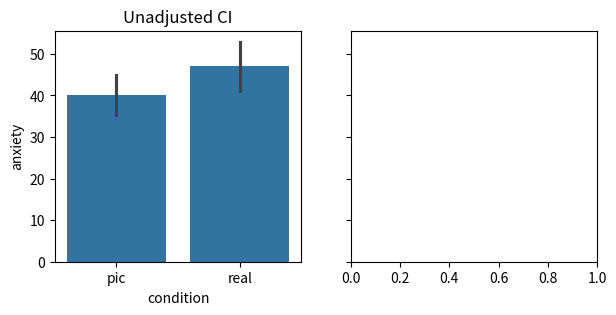

This chart was generated by the following Python code: (Note: this script raises an exception after producing the figure.)

import pandas as pd
import matplotlib.pyplot as plt
import seaborn as sns

# Data from the book
df = pd.DataFrame({
    'participant': list(range(1,13)) + list(range(1,13)), 'condition': ['pic']*12 + ['real']*12,
    'anxiety': [30, 35, 45, 40, 50, 35, 55, 25, 30, 45, 40, 50, 40, 35, 50, 55, 65, 55, 50, 35, 30, 50, 60, 39]
})
df

fig, ax = plt.subplots(1,2, figsize=(7,3), dpi=100, sharey=True)

# Plot with unadjusted errorbars
sns.barplot(x='condition', y='anxiety', data=df, ax=ax[0])
ax[0].set(title='Unadjusted CI')

### Applying the adjustment
grand_mean = df['anxiety'].mean()

# Create adjustment factor: (grand_mean - each_subject_mean)
df_adj = df.set_index('participant').join(grand_mean - df.groupby('participant').mean(), rsuffix='_adjustment_factor').reset_index()

# Add adjustment factor to the original values
df_adj['anxiety_adj'] = df_adj['anxiety'] + df_adj['anxiety_adjustment_factor']

#After adjustment all participants have the same mean


# # Plot with adjusted errorbars
sns.barplot(x='condition', y='anxiety_adj', data=df_adj, ax=ax[1])
ax[1].set(title='Adjusted CI')

plt.show()
